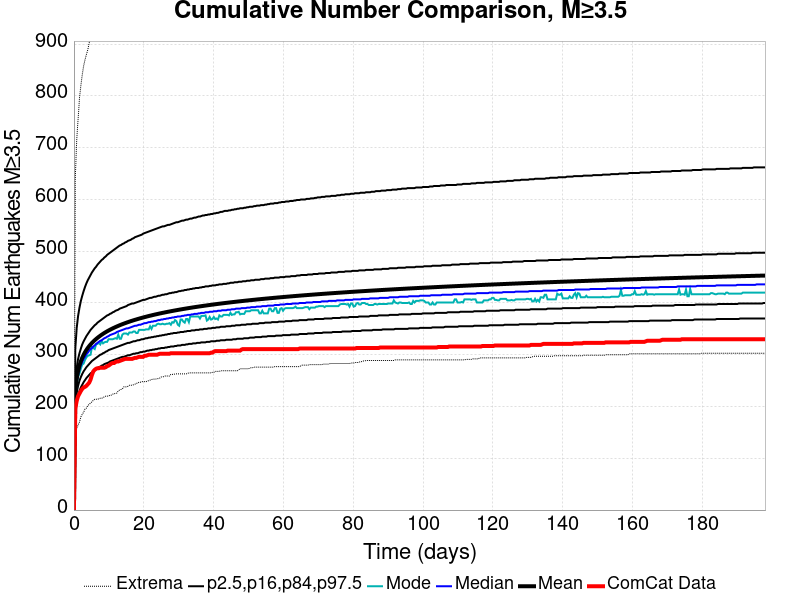

Data behind this chart, as committed beside it:
Time (days), ComCat Data, Simulation Mean, Simulation Median, Simulation Mode, Simulation Minimum, Simulation Maximum, 2.5 %-ile, 16 %-ile, 84 %-ile, 97.5 %-ile
0.0, 0.0, 0.0, 0.0, 0.0, 0.0, 0.0, 0.0, 0.0, 0.0, 0.0
0.3967, 196.0, 228.3, 223.0, 223.0, 135.0, 643.0, 188.0, 205.0, 248.0, 313.0
0.7934, 211.0, 253.8, 248.0, 244.0, 158.0, 715.0, 209.0, 227.0, 275.0, 352.0
1.19, 220.0, 268.7, 262.0, 258.0, 164.0, 755.0, 221.0, 240.0, 292.0, 375.0
1.587, 225.0, 279.3, 272.0, 264.0, 170.0, 796.0, 230.0, 250.0, 303.0, 391.0
1.983, 230.0, 287.6, 280.0, 273.0, 180.0, 820.0, 237.0, 257.0, 312.0, 404.0
2.38, 234.0, 294.3, 286.0, 281.0, 185.0, 841.0, 242.0, 263.0, 320.0, 414.0
2.777, 237.0, 300, 292.0, 283.0, 189.0, 858.0, 247.0, 268.0, 326.0, 423.0
3.174, 238.0, 304.9, 296.0, 290.0, 195.0, 870.0, 251.0, 272.0, 331.0, 431.0
3.57, 240.0, 309.2, 301.0, 295.0, 197.0, 880.0, 255.0, 276.0, 336.0, 438.0
3.967, 243.0, 313.1, 304.0, 298.0, 202.0, 889.0, 258.0, 279.0, 340.0, 444.0
4.364, 246.0, 316.7, 308.0, 299.0, 204.0, 902.0, 261.0, 282.0, 344.0, 449.0
4.76, 252.0, 319.9, 311.0, 300.0, 207.0, 914.0, 264.0, 285.0, 348.0, 454.0
5.157, 261.0, 322.8, 313.0, 315.0, 209.0, 921.0, 266.0, 288.0, 351.0, 459.0
5.554, 268.0, 325.5, 316.0, 313.0, 212.0, 932.0, 268.0, 290.0, 354.0, 463.0
5.95, 271.0, 328.1, 318.0, 311.0, 214.0, 944.0, 270.0, 292.0, 357.0, 467.0
6.347, 273.0, 330.4, 321.0, 320.0, 214.0, 950.0, 272.0, 294.0, 359.0, 470.0
6.744, 274.0, 332.7, 323.0, 321.0, 214.0, 957.0, 274.0, 296.0, 362.0, 474.0
7.14, 274.0, 334.7, 325.0, 323.0, 215.0, 961.0, 276.0, 298.0, 364.0, 477.0
7.537, 275.0, 336.7, 327.0, 320.0, 216.0, 965.0, 277.0, 300.0, 366.0, 480.0
7.934, 275.0, 338.6, 328.0, 326.0, 216.0, 971.0, 279.0, 301.0, 368.0, 483.0
8.331, 275.0, 340.4, 330.0, 322.0, 217.0, 974.0, 280.0, 303.0, 370.0, 485.0
8.727, 275.0, 342.1, 332.0, 324.0, 219.0, 979.0, 282.0, 304.0, 372.0, 488.0
9.124, 276.0, 343.8, 333.0, 325.0, 220.0, 988.0, 283.0, 306.0, 374.0, 490.0
9.521, 278.0, 345.3, 335.0, 325.0, 220.0, 993.0, 284.0, 307.0, 376.0, 493.0
9.917, 279.0, 346.8, 336.0, 330.0, 220.0, 994.0, 285.0, 309.0, 377.0, 495.0
10.31, 281.0, 348.2, 338.0, 330.0, 222.0, 1000, 287.0, 310.0, 379.0, 497.0
10.71, 283.0, 349.6, 339.0, 330.0, 222.0, 1003, 288.0, 311.0, 380.0, 499.0
11.11, 284.0, 350.9, 340.0, 330.0, 224.0, 1004, 289.0, 312.0, 382.0, 501.0
11.5, 284.0, 352.2, 341.0, 331.0, 224.0, 1010, 290.0, 313.0, 383.0, 503.0
11.9, 286.0, 353.5, 342.0, 332.0, 226.0, 1011, 291.0, 314.0, 385.0, 505.0
12.3, 287.0, 354.6, 344.0, 331.0, 226.0, 1014, 292.0, 315.0, 386.0, 507.0
12.69, 287.0, 355.8, 345.0, 339.0, 230.0, 1015, 293.0, 316.0, 387.0, 509.0
13.09, 288.0, 356.9, 346.0, 331.0, 232.0, 1018, 294.0, 317.0, 389.0, 511.0
13.49, 289.0, 358, 347.0, 331.0, 233.0, 1023, 295.0, 318.0, 390.0, 512.0
13.88, 290.0, 359.1, 348.0, 339.0, 234.0, 1027, 296.0, 319.0, 391.0, 514.0
14.28, 291.0, 360.1, 349.0, 341.0, 238.0, 1029, 296.0, 320.0, 392.0, 515.0
14.68, 292.0, 361.1, 350.0, 341.0, 238.0, 1032, 297.0, 321.0, 393.0, 517.0
15.07, 292.0, 362.1, 351.0, 341.0, 238.0, 1035, 298.0, 322.0, 394.0, 518.0
15.47, 292.0, 363, 351.0, 339.0, 239.0, 1036, 299.0, 323.0, 396.0, 520.0
15.87, 292.0, 363.9, 352.0, 343.0, 241.0, 1037, 299.0, 323.0, 397.0, 521.0
16.26, 292.0, 364.8, 353.0, 343.0, 241.0, 1040, 300.0, 324.0, 398.0, 522.0
16.66, 292.0, 365.7, 354.0, 343.0, 241.0, 1041, 301.0, 325.0, 399.0, 524.0
17.06, 293.0, 366.6, 355.0, 345.0, 242.0, 1043, 302.0, 326.0, 399.0, 525.0
17.45, 294.0, 367.4, 356.0, 345.0, 243.0, 1048, 302.0, 326.0, 400.0, 527.0
17.85, 294.0, 368.2, 356.0, 342.0, 245.0, 1050, 303.0, 327.0, 401.0, 528.0
18.25, 295.0, 369, 357.0, 342.0, 245.0, 1052, 303.0, 328.0, 402.0, 529.0
18.64, 296.0, 369.8, 358.0, 348.0, 247.0, 1055, 304.0, 328.0, 403.0, 530.0
19.04, 296.0, 370.5, 358.0, 348.0, 247.0, 1057, 305.0, 329.0, 404.0, 531.0
19.44, 296.0, 371.3, 359.0, 348.0, 248.0, 1062, 305.0, 330.0, 405.0, 532.0
19.83, 296.0, 372, 360.0, 348.0, 248.0, 1065, 306.0, 330.0, 406.0, 534.0
20.23, 298.0, 372.7, 361.0, 348.0, 248.0, 1066, 306.0, 331.0, 406.0, 535.0
20.63, 298.0, 373.4, 361.0, 349.0, 248.0, 1070, 307.0, 332.0, 407.0, 536.0
21.02, 299.0, 374.1, 362.0, 349.0, 249.0, 1071, 308.0, 332.0, 408.0, 537.0
21.42, 300.0, 374.8, 363.0, 349.0, 250.0, 1071, 308.0, 333.0, 409.0, 538.0
21.82, 300.0, 375.4, 363.0, 355.0, 251.0, 1073, 309.0, 333.0, 410.0, 539.0
22.21, 300.0, 376.1, 364.0, 350.0, 252.0, 1073, 309.0, 334.0, 410.0, 540.0
22.61, 300.0, 376.7, 364.0, 356.0, 253.0, 1073, 310.0, 334.0, 411.0, 541.0
23.01, 300.0, 377.4, 365.0, 356.0, 253.0, 1075, 310.0, 335.0, 412.0, 542.0
23.4, 300.0, 378, 365.0, 356.0, 253.0, 1075, 311.0, 335.0, 412.0, 543.0
... 440 more rows
